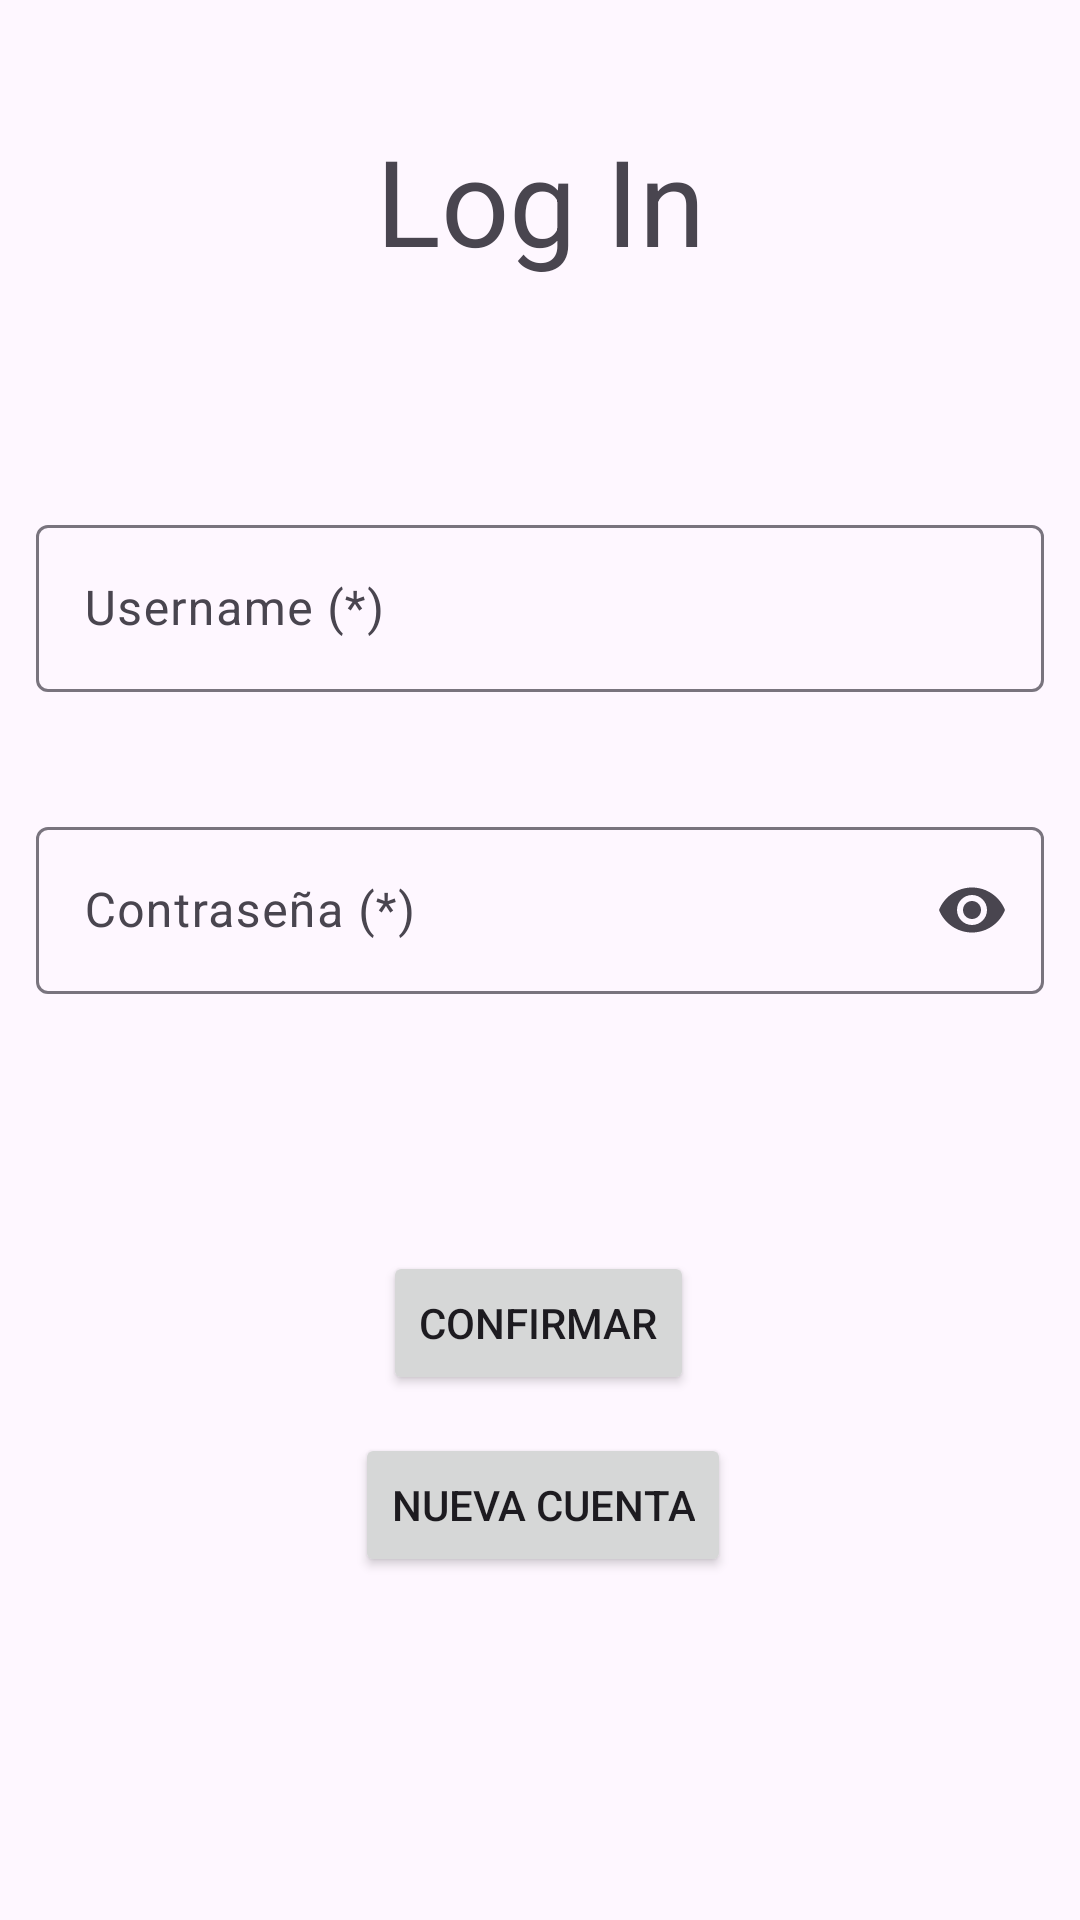

Layout XML and referenced resources for this Android screen:
<!-- AndroidManifest.xml: application theme Theme.AppGym -->
<!-- res/layout/activity_login.xml -->
<?xml version="1.0" encoding="utf-8"?>
<androidx.constraintlayout.widget.ConstraintLayout xmlns:android="http://schemas.android.com/apk/res/android"
    xmlns:app="http://schemas.android.com/apk/res-auto"
    xmlns:tools="http://schemas.android.com/tools"
    android:layout_width="match_parent"
    android:layout_height="match_parent"
    android:padding="12dp"
    tools:context=".control.LoginActivity">

    <Button
        android:id="@+id/btnConfirmar"
        android:layout_width="wrap_content"
        android:layout_height="wrap_content"
        android:text="Confirmar"
        app:layout_constraintBottom_toBottomOf="parent"
        app:layout_constraintEnd_toEndOf="parent"
        app:layout_constraintHorizontal_bias="0.498"
        app:layout_constraintStart_toStartOf="parent"
        app:layout_constraintTop_toBottomOf="@+id/LayoutContrasenia"
        app:layout_constraintVertical_bias="0.345" />

    <Button
        android:id="@+id/btnSignup"
        android:layout_width="wrap_content"
        android:layout_height="wrap_content"
        android:text="Nueva Cuenta"
        app:layout_constraintBottom_toBottomOf="parent"
        app:layout_constraintEnd_toEndOf="parent"
        app:layout_constraintHorizontal_bias="0.505"
        app:layout_constraintStart_toStartOf="parent"
        app:layout_constraintTop_toBottomOf="@+id/LayoutContrasenia"
        app:layout_constraintVertical_bias="0.589" />

    <com.google.android.material.textfield.TextInputLayout
        android:id="@+id/LayoutContrasenia"
        android:layout_width="match_parent"
        android:layout_height="wrap_content"
        app:endIconMode="password_toggle"
        app:layout_constraintBottom_toBottomOf="parent"
        app:layout_constraintEnd_toEndOf="parent"
        app:layout_constraintHorizontal_bias="1.0"
        app:layout_constraintStart_toStartOf="parent"
        app:layout_constraintTop_toBottomOf="@+id/LayoutEmail"
        app:layout_constraintVertical_bias="0.118">

        <com.google.android.material.textfield.TextInputEditText
            android:id="@+id/textPassword"
            android:layout_width="match_parent"
            android:layout_height="wrap_content"
            android:hint="Contraseña (*)"
            android:inputType="textPassword" />
    </com.google.android.material.textfield.TextInputLayout>

    <com.google.android.material.textfield.TextInputLayout
        android:id="@+id/LayoutEmail"
        android:layout_width="match_parent"
        android:layout_height="wrap_content"
        app:endIconMode="clear_text"
        app:layout_constraintBottom_toBottomOf="parent"
        app:layout_constraintEnd_toEndOf="parent"
        app:layout_constraintHorizontal_bias="1.0"
        app:layout_constraintStart_toStartOf="parent"
        app:layout_constraintTop_toBottomOf="@+id/textView"
        app:layout_constraintVertical_bias="0.161">

        <com.google.android.material.textfield.TextInputEditText
            android:id="@+id/textUsername"
            android:layout_width="match_parent"
            android:layout_height="wrap_content"
            android:hint="Username (*)"
            android:inputType="text" />
    </com.google.android.material.textfield.TextInputLayout>

    <TextView
        android:id="@+id/textView"
        android:layout_width="wrap_content"
        android:layout_height="wrap_content"
        android:text="@string/log_in"
        android:textSize="40dp"
        app:layout_constraintBottom_toBottomOf="parent"
        app:layout_constraintEnd_toEndOf="parent"
        app:layout_constraintStart_toStartOf="parent"
        app:layout_constraintTop_toTopOf="parent"
        app:layout_constraintVertical_bias="0.05" />

</androidx.constraintlayout.widget.ConstraintLayout>
<!-- resources referenced by this layout -->
<resources>
  <string name="log_in">Log In</string>
  <style name="Theme.AppGym" parent="Base.Theme.AppGym" />
  <style name="Base.Theme.AppGym" parent="Theme.Material3.DayNight.NoActionBar">
          
          
      </style>
</resources>
